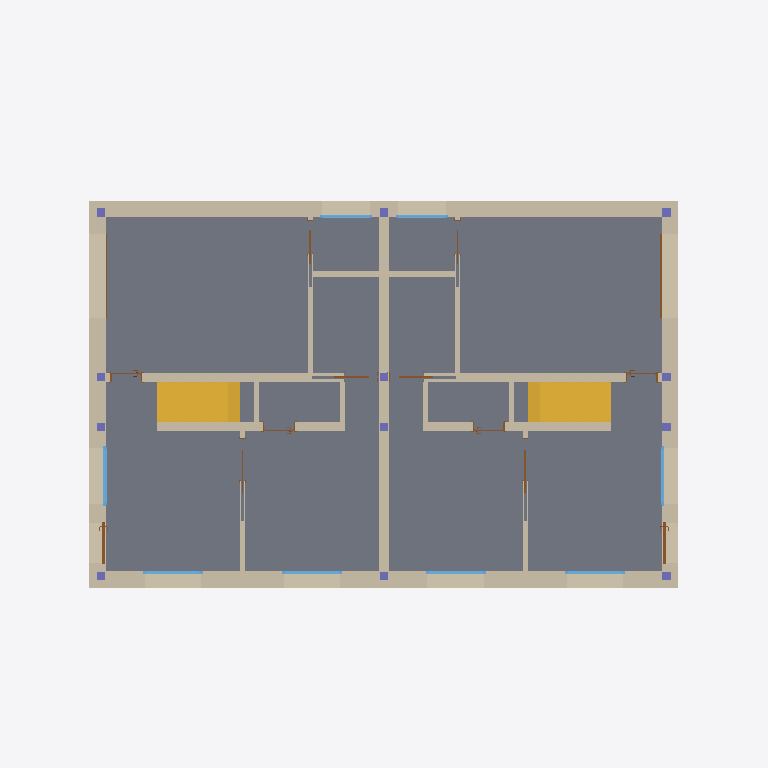
Plan cut of the same IFC building model at storey 'A_S_0' (level -0.25 m, cut at 1.15 m), seen from above with north up, elements coloured by IFC class: 19 walls (beige), 14 doors (brown), 12 columns (violet), 8 windows (light blue), 2 stairs (yellow), 1 slab (grey). Cut surfaces are drawn darker.
Extent 17.6 m × 12.1 m × 9.0 m (x, y, z). Storeys (6): A_S_0 at -0.25 m; A_A_0 at 0.00 m; A_S_1 at 2.91 m; A_A_1 at 3.08 m; A_S_2 at 5.99 m; A_A_2 at 6.22 m. Elements (173): 43 IfcWall, 42 IfcBeam, 26 IfcDoor, 24 IfcColumn, 16 IfcWindow, 14 IfcSlab, 4 IfcRailing, 2 IfcRoof, 2 IfcStair.

HEADER;
FILE_DESCRIPTION(('ViewDefinition [ReferenceView_V1.2]','ExchangeRequirement [Architecture]'),'2;1');
FILE_NAME('Project Number','2023-01-28T14:47:10',(''),(''),'ODA IFC SDK 22.8','22.1.21.13 - Exporter 22.1.21.13 - Alternate UI 22.1.21.13','');
FILE_SCHEMA(('IFC4'));
ENDSEC;
DATA;
#94=IFCPROJECT('18Q_IqR7DFiQ4nayL3jcz4',#21,'Project Number',$,$,'Project Name','Project Status',(#87),#84);
#125=IFCSITE('18Q_IqR7DFiQ4nayL3jcz6',#21,'Default',$,$,#124,$,$,.ELEMENT.,$,$,$,$,$);
#99=IFCBUILDING('18Q_IqR7DFiQ4nayL3jcz5',#21,'',$,$,#16,$,'',.ELEMENT.,$,$,$);
#103=IFCBUILDINGSTOREY('18Q_IqR7DFiQ4nayMyJK$F',#21,'A_S_0',$,'Level:S_Level',#102,$,'A_S_0',.ELEMENT.,-0.24999999999999997);
#106=IFCBUILDINGSTOREY('18Q_IqR7DFiQ4nayMyIP63',#21,'A_A_0',$,'Level:A_Level',#105,$,'A_A_0',.ELEMENT.,0.0);
#110=IFCBUILDINGSTOREY('18Q_IqR7DFiQ4nayMyJK_c',#21,'A_S_1',$,'Level:S_Level',#109,$,'A_S_1',.ELEMENT.,2.91);
#114=IFCBUILDINGSTOREY('18Q_IqR7DFiQ4nayMyIP82',#21,'A_A_1',$,'Level:A_Level',#113,$,'A_A_1',.ELEMENT.,3.079999999999999);
#118=IFCBUILDINGSTOREY('18Q_IqR7DFiQ4nayMyJKui',#21,'A_S_2',$,'Level:S_Level',#117,$,'A_S_2',.ELEMENT.,5.99);
#122=IFCBUILDINGSTOREY('18Q_IqR7DFiQ4nayMyJKnj',#21,'A_A_2',$,'Level:A_Level',#121,$,'A_A_2',.ELEMENT.,6.217760759690221);
#7208=IFCSLAB('3An3Jv929ESghIDU2Wizvq',#21,'Floor:FLR.ARC.1.XPS.CNC.CNC.CRM:393181',$,'Floor:FLR.ARC.1.XPS.CNC.CNC.CRM',#7200,#7207,'393181',.FLOOR.);
#5295=IFCWALL('25nimbPf55N8aE8hj0ycpa',#21,'Basic Wall:WLL.EXT.4.PLS.BRC.XPS.BRC.PLS:388352',$,'Basic Wall:WLL.EXT.4.PLS.BRC.XPS.BRC.PLS',#5232,#5294,'388352',.NOTDEFINED.);
#5707=IFCWALL('25nimbPf55N8aE8hj0yczP',#21,'Basic Wall:WLL.EXT.4.PLS.BRC.XPS.BRC.PLS:388797',$,'Basic Wall:WLL.EXT.4.PLS.BRC.XPS.BRC.PLS',#5636,#5706,'388797',.NOTDEFINED.);
#5420=IFCWALL('25nimbPf55N8aE8hj0yc$Z',#21,'Basic Wall:WLL.EXT.4.PLS.BRC.XPS.BRC.PLS:388615',$,'Basic Wall:WLL.EXT.4.PLS.BRC.XPS.BRC.PLS',#5415,#5419,'388615',.NOTDEFINED.);
#5798=IFCWALL('25nimbPf55N8aE8hj0yd3s',#21,'Basic Wall:WLL.EXT.4.PLS.BRC.XPS.BRC.PLS:389394',$,'Basic Wall:WLL.EXT.4.PLS.BRC.XPS.BRC.PLS',#5741,#5797,'389394',.NOTDEFINED.);
#7360=IFCWALL('1aeR2HLFDEsPKksHlQwz6i',#21,'Basic Wall:WLL.INT.1.PLS.BRC.PLS:393637',$,'Basic Wall:WLL.INT.1.PLS.BRC.PLS',#7355,#7359,'393637',.NOTDEFINED.);
#8952=IFCSTAIR('28Fe7Lm1D3pgwxPZlJVmaZ',#21,'Cast-In-Place Stair:Stair:398922',$,'Cast-In-Place Stair:STR.1.CNC.CRM',#8951,$,'398922',.STRAIGHT_RUN_STAIR.);
#8296=IFCSTAIR('1P6XaUrMz4qvzuvH2DQy1D',#21,'Cast-In-Place Stair:Stair:397940',$,'Cast-In-Place Stair:STR.1.CNC.CRM',#8295,$,'397940',.STRAIGHT_RUN_STAIR.);
#9745=IFCWALL('03qNsiUN15jwVHLYf0bvai',#21,'Basic Wall:WLL.INT.1.PLS.BRC.PLS:400382',$,'Basic Wall:WLL.INT.1.PLS.BRC.PLS',#9740,#9744,'400382',.NOTDEFINED.);
#10966=IFCWALL('2Ptkg1x7r0CuZ9gZsAoTCg',#21,'Basic Wall:WLL.INT.1.PLS.BRC.PLS:403025',$,'Basic Wall:WLL.INT.1.PLS.BRC.PLS',#10961,#10965,'403025',.NOTDEFINED.);
#9675=IFCWALL('03qNsiUN15jwVHLYf0bvXJ',#21,'Basic Wall:WLL.INT.1.PLS.BRC.PLS:400001',$,'Basic Wall:WLL.INT.1.PLS.BRC.PLS',#9670,#9674,'400001',.NOTDEFINED.);
#10896=IFCWALL('2Ptkg1x7r0CuZ9gZsAoTCh',#21,'Basic Wall:WLL.INT.1.PLS.BRC.PLS:403024',$,'Basic Wall:WLL.INT.1.PLS.BRC.PLS',#10891,#10895,'403024',.NOTDEFINED.);
#10401=IFCWALL('0UTkWx1nj8AxL7cHuSw8aq',#21,'Basic Wall:WLL.INT.2.PLS.BRC.PLS:401816',$,'Basic Wall:WLL.INT.2.PLS.BRC.PLS',#10396,#10400,'401816',.NOTDEFINED.);
#11406=IFCWALL('2Ptkg1x7r0CuZ9gZsAoTCk',#21,'Basic Wall:WLL.INT.2.PLS.BRC.PLS:403029',$,'Basic Wall:WLL.INT.2.PLS.BRC.PLS',#11401,#11405,'403029',.NOTDEFINED.);
#10499=IFCWALL('0UTkWx1nj8AxL7cHuSw8bP',#21,'Basic Wall:WLL.INT.2.PLS.BRC.PLS:401909',$,'Basic Wall:WLL.INT.2.PLS.BRC.PLS',#10494,#10498,'401909',.NOTDEFINED.);
#23297=IFCWALL('2JO7X08KX8jxiX1Qp7i2$n',#21,'Basic Wall:WLL.INT.2.PLS.BRC.PLS:470187',$,'Basic Wall:WLL.INT.2.PLS.BRC.PLS',#23292,#23296,'470187',.NOTDEFINED.);
#9540=IFCWALL('03qNsiUN15jwVHLYf0bvlO',#21,'Basic Wall:WLL.INT.2.PLS.BRC.PLS:399626',$,'Basic Wall:WLL.INT.2.PLS.BRC.PLS',#9535,#9539,'399626',.NOTDEFINED.);
#10798=IFCWALL('2Ptkg1x7r0CuZ9gZsAoTCq',#21,'Basic Wall:WLL.INT.2.PLS.BRC.PLS:403023',$,'Basic Wall:WLL.INT.2.PLS.BRC.PLS',#10793,#10797,'403023',.NOTDEFINED.);
#10316=IFCWINDOW('0UTkWx1nj8AxL7cHuSw8XD',#21,'WND.EXW.1.SLW.WD:140x160:401633',$,'WND.EXW.1.SLW.WD:140x160',#34849,#10312,'401633',1.6949999999999983,1.4899999999999998,.WINDOW.,.NOTDEFINED.,$);
#9855=IFCWALL('03qNsiUN15jwVHLYf0bvuv',#21,'Basic Wall:WLL.INT.2.PLS.BRC.PLS:400619',$,'Basic Wall:WLL.INT.2.PLS.BRC.PLS',#9850,#9854,'400619',.NOTDEFINED.);
#11076=IFCWALL('2Ptkg1x7r0CuZ9gZsAoTCf',#21,'Basic Wall:WLL.INT.2.PLS.BRC.PLS:403026',$,'Basic Wall:WLL.INT.2.PLS.BRC.PLS',#11071,#11075,'403026',.NOTDEFINED.);
#21555=IFCWALL('2JO7X08KX8jxiX1Qp7i2z1',#21,'Basic Wall:WLL.INT.2.PLS.BRC.PLS:470043',$,'Basic Wall:WLL.INT.2.PLS.BRC.PLS',#21550,#21554,'470043',.NOTDEFINED.);
#30913=IFCWALL('0S$qJ_Kv5DSBeRA_SRE0WI',#21,'Basic Wall:WLL.INT.2.PLS.BRC.PLS:496968',$,'Basic Wall:WLL.INT.2.PLS.BRC.PLS',#30908,#30912,'496968',.NOTDEFINED.);
#11861=IFCWINDOW('3pPuvx24T8QxH15liFew4B',#21,'WND.EXW.1.SLW.WD:140x160:403083',$,'WND.EXW.1.SLW.WD:140x160',#11860,#11857,'403083',1.6949999999999983,1.4899999999999998,.WINDOW.,.NOTDEFINED.,$);
#11900=IFCWINDOW('3pPuvx24T8QxH15liFew5O',#21,'WND.EXW.1.SLW.WD:140x160:403160',$,'WND.EXW.1.SLW.WD:140x160',#11899,#11896,'403160',1.6949999999999983,1.4899999999999998,.WINDOW.,.NOTDEFINED.,$);
#17316=IFCWINDOW('1nhGOvDon9sADUlTnsR1qY',#21,'WND.EXW.1.SLW.WD:140x160:406162',$,'WND.EXW.1.SLW.WD:140x160',#17315,#17312,'406162',1.6949999999999983,1.4899999999999998,.WINDOW.,.NOTDEFINED.,$);
#17352=IFCWINDOW('1nhGOvDon9sADUlTnsR1qZ',#21,'WND.EXW.1.SLW.WD:140x160:406163',$,'WND.EXW.1.SLW.WD:140x160',#17351,#17348,'406163',1.6949999999999983,1.4899999999999998,.WINDOW.,.NOTDEFINED.,$);
#11581=IFCWINDOW('3pPuvx24T8QxH15liFew40',#21,'WND.EXW.1.SLW.WD:140x160:403072',$,'WND.EXW.1.SLW.WD:140x160',#11580,#11577,'403072',1.6949999999999983,1.4899999999999998,.WINDOW.,.NOTDEFINED.,$);
#11633=IFCDOOR('3pPuvx24T8QxH15liFew41',#21,'DOR.EXW.3.IR.GDR:210x240:403073',$,'DOR.EXW.3.IR.GDR:210x240',#35420,#11629,'403073',2.3999999999999995,2.0999999999999996,.DOOR.,.NOTDEFINED.,$);
#10727=IFCWINDOW('0UTkWx1nj8AxL7cHuSw8sb',#21,'WND.EXW.1.SLW.WD:120x120:402697',$,'WND.EXW.1.SLW.WD:120x120',#10726,#10723,'402697',1.2949999999999982,1.2899999999999996,.WINDOW.,.NOTDEFINED.,$);
#11745=IFCWINDOW('3pPuvx24T8QxH15liFew42',#21,'WND.EXW.1.SLW.WD:120x120:403074',$,'WND.EXW.1.SLW.WD:120x120',#11744,#11741,'403074',1.2949999999999982,1.2899999999999996,.WINDOW.,.NOTDEFINED.,$);
#30866=IFCDOOR('2FFVgViFL2_eAgcymMgIsO',#21,'DOR.EXW.2.GL.TDR:90x210:493003',$,'DOR.EXW.2.GL.TDR:90x210',#30865,#30862,'493003',2.1710000000000824,1.0419999999999852,.USERDEFINED.,.NOTDEFINED.,$);
#30814=IFCDOOR('2FFVgViFL2_eAgcymMgIqI',#21,'DOR.EXW.2.GL.TDR:90x210:492865',$,'DOR.EXW.2.GL.TDR:90x210',#34896,#30810,'492865',1.0119999999999985,2.1559999999999984,.USERDEFINED.,.NOTDEFINED.,$);
#11369=IFCDOOR('2Ptkg1x7r0CuZ9gZsAoTCl',#21,'DOR.INW.1.W.SDR:100 x 210:403028',$,'DOR.INW.1.W.SDR:100 x 210',#35299,#11365,'403028',2.1719999999999837,2.0969999999999978,.DOOR.,.NOTDEFINED.,$);
#10587=IFCDOOR('0UTkWx1nj8AxL7cHuSw8o2',#21,'DOR.EXW.3.IR.GDR:210x240:402478',$,'DOR.EXW.3.IR.GDR:210x240',#34870,#10583,'402478',2.3999999999999995,2.0999999999999996,.DOOR.,.NOTDEFINED.,$);
#10028=IFCDOOR('0UTkWx1nj8AxL7cHuSwBM1',#21,'DOR.INW.1.W.SDR:80 x 210:400685',$,'DOR.INW.1.W.SDR:80 x 210',#35220,#10024,'400685',2.171999999999984,1.6970000000000018,.DOOR.,.NOTDEFINED.,$);
#11239=IFCDOOR('2Ptkg1x7r0CuZ9gZsAoTCe',#21,'DOR.INW.1.W.SDR:80 x 210:403027',$,'DOR.INW.1.W.SDR:80 x 210',#35349,#11235,'403027',2.171999999999984,1.6970000000000018,.DOOR.,.NOTDEFINED.,$);
#21305=IFCDOOR('3V0aAO2_vAlRv23BhvM2Dj',#21,'DOR.INW.3.W.RDR:80x210:468588',$,'DOR.INW.3.W.RDR:80x210',#35369,#21301,'468588',2.099999999999999,0.7999999999999989,.DOOR.,.SINGLE_SWING_RIGHT.,$);
#2023=IFCCOLUMN('2Mz$LDPR91GwNkEksMm2md',#21,'SCL.EXT.1.CC:20x20:385143',$,'SCL.EXT.1.CC:20x20',#2022,#2019,'385143',.COLUMN.);
#25120=IFCDOOR('2JO7X08KX8jxiX1Qp7i2_Q',#21,'DOR.INW.3.W.RDR:80x210:470208',$,'DOR.INW.3.W.RDR:80x210',#35319,#25116,'470208',2.099999999999999,0.7999999999999989,.DOOR.,.SINGLE_SWING_LEFT.,$);
#19635=IFCDOOR('3V0aAO2_vAlRv23BhvM2CO',#21,'DOR.INW.3.W.RDR:80x210:468505',$,'DOR.INW.3.W.RDR:80x210',#35240,#19631,'468505',2.099999999999999,0.7999999999999989,.DOOR.,.SINGLE_SWING_LEFT.,$);
#21518=IFCDOOR('2JO7X08KX8jxiX1Qp7i2WJ',#21,'DOR.INW.1.W.SDR:80 x 210:469833',$,'DOR.INW.1.W.SDR:80 x 210',#35270,#21514,'469833',2.171999999999984,1.6970000000000018,.DOOR.,.NOTDEFINED.,$);
#23249=IFCDOOR('2JO7X08KX8jxiX1Qp7i2yJ',#21,'DOR.INW.3.W.RDR:80x210:470089',$,'DOR.INW.3.W.RDR:80x210',#35190,#23245,'470089',2.099999999999999,0.7999999999999989,.DOOR.,.SINGLE_SWING_RIGHT.,$);
#1876=IFCCOLUMN('2Mz$LDPR91GwNkEksMm2mX',#21,'SCL.EXT.1.CC:20x20:385137',$,'SCL.EXT.1.CC:20x20',#1875,#1872,'385137',.COLUMN.);
#1925=IFCCOLUMN('2Mz$LDPR91GwNkEksMm2mZ',#21,'SCL.EXT.1.CC:20x20:385139',$,'SCL.EXT.1.CC:20x20',#1924,#1921,'385139',.COLUMN.);
#1974=IFCCOLUMN('2Mz$LDPR91GwNkEksMm2mb',#21,'SCL.EXT.1.CC:20x20:385141',$,'SCL.EXT.1.CC:20x20',#1973,#1970,'385141',.COLUMN.);
#2549=IFCCOLUMN('2Mz$LDPR91GwNkEksMm2bS',#21,'SCL.EXT.1.CC:20x20:386316',$,'SCL.EXT.1.CC:20x20',#2548,#2545,'386316',.COLUMN.);
#2647=IFCCOLUMN('2Mz$LDPR91GwNkEksMm2jk',#21,'SCL.EXT.1.CC:20x20:386878',$,'SCL.EXT.1.CC:20x20',#2646,#2643,'386878',.COLUMN.);
#1740=IFCCOLUMN('2Mz$LDPR91GwNkEksMm2mz',#21,'SCL.EXT.1.CC:20x20:385133',$,'SCL.EXT.1.CC:20x20',#1739,#1736,'385133',.COLUMN.);
#1827=IFCCOLUMN('2Mz$LDPR91GwNkEksMm2m$',#21,'SCL.EXT.1.CC:20x20:385135',$,'SCL.EXT.1.CC:20x20',#1826,#1823,'385135',.COLUMN.);
#2401=IFCCOLUMN('2Mz$LDPR91GwNkEksMm2$w',#21,'SCL.EXT.1.CC:20x20:385962',$,'SCL.EXT.1.CC:20x20',#2400,#2397,'385962',.COLUMN.);
#2450=IFCCOLUMN('2Mz$LDPR91GwNkEksMm2WS',#21,'SCL.EXT.1.CC:20x20:386124',$,'SCL.EXT.1.CC:20x20',#2449,#2446,'386124',.COLUMN.);
#2500=IFCCOLUMN('2Mz$LDPR91GwNkEksMm2Wd',#21,'SCL.EXT.1.CC:20x20:386167',$,'SCL.EXT.1.CC:20x20',#2499,#2496,'386167',.COLUMN.);
#2598=IFCCOLUMN('2Mz$LDPR91GwNkEksMm2g5',#21,'SCL.EXT.1.CC:20x20:386773',$,'SCL.EXT.1.CC:20x20',#2597,#2594,'386773',.COLUMN.);
#10157=IFCDOOR('0UTkWx1nj8AxL7cHuSwBUe',#21,'DOR.INW.1.W.SDR:100 x 210:401156',$,'DOR.INW.1.W.SDR:100 x 210',#35170,#10153,'401156',2.1719999999999837,2.0969999999999978,.DOOR.,.NOTDEFINED.,$);
#23460=IFCDOOR('2JO7X08KX8jxiX1Qp7i2$r',#21,'DOR.INW.1.W.SDR:80 x 210:470191',$,'DOR.INW.1.W.SDR:80 x 210',#35399,#23456,'470191',2.171999999999984,1.6970000000000018,.DOOR.,.NOTDEFINED.,$);
ENDSEC;